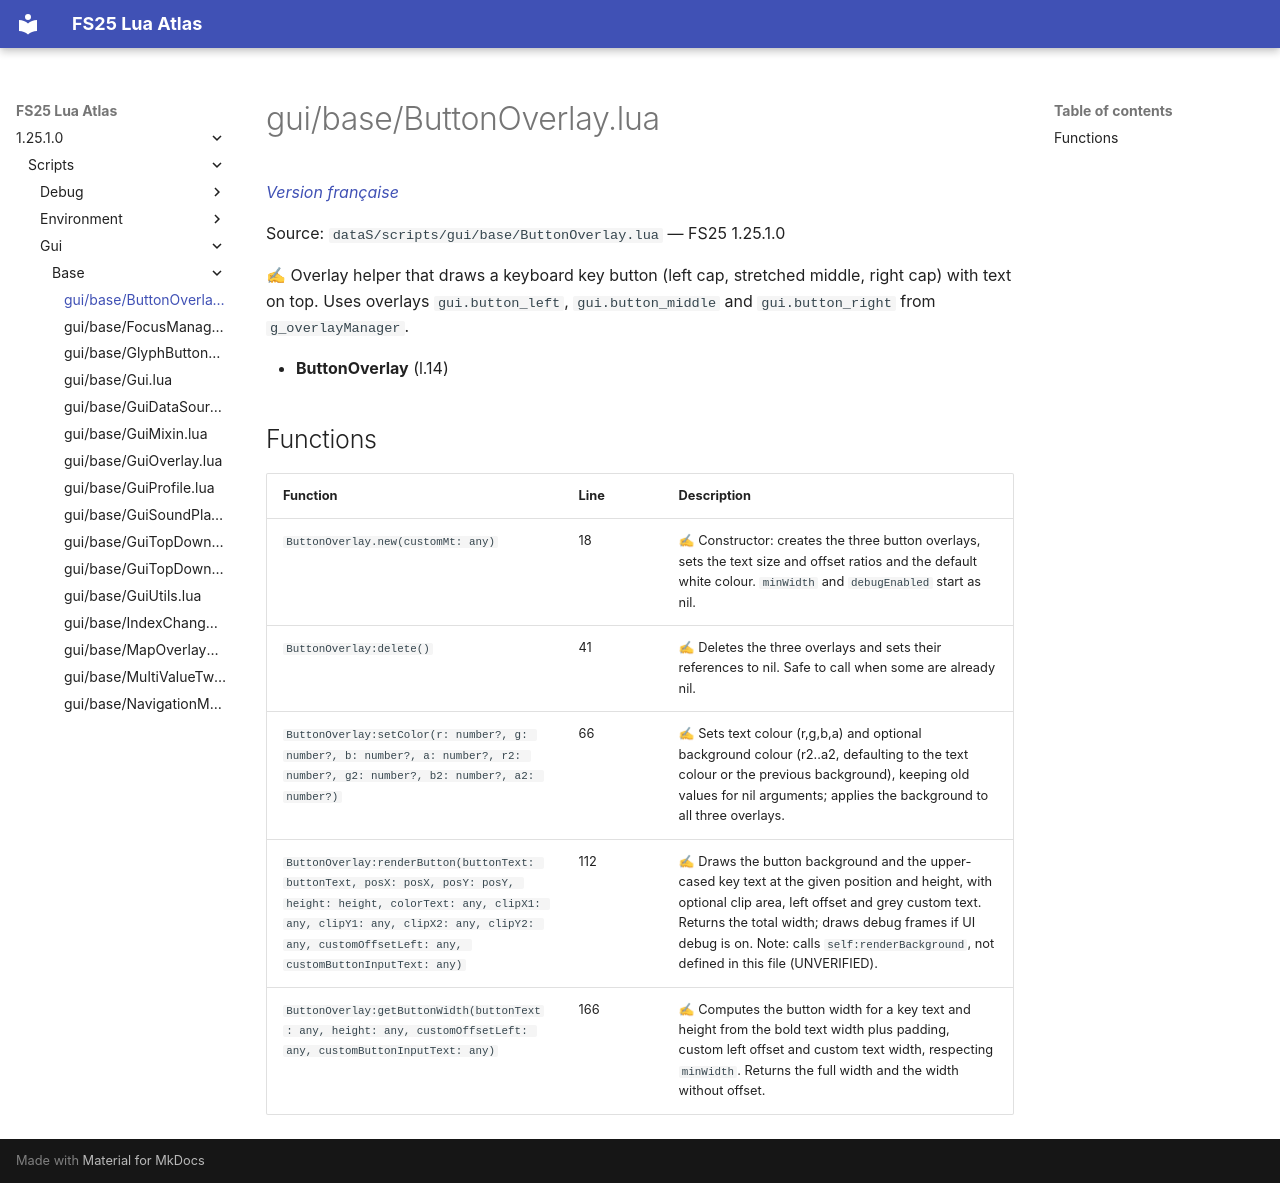

repository: Tim0219800/fs25-lua-atlas · page: 1.25.1.0/scripts/gui/base/ButtonOverlay.html · generator: mkdocs

# gui/base/ButtonOverlay.lua

*[Version française](../../../fr/scripts/gui/base/ButtonOverlay.md)*

Source: `dataS/scripts/gui/base/ButtonOverlay.lua` — FS25 1.25.1.0

✍ Overlay helper that draws a keyboard key button (left cap, stretched middle, right cap) with text on top. Uses overlays `gui.button_left`, `gui.button_middle` and `gui.button_right` from `g_overlayManager`.

- **ButtonOverlay** (l.14)

## Functions

| Function | Line | Description |
|---|---|---|
| `ButtonOverlay.new(customMt: any)` | 18 | ✍ Constructor: creates the three button overlays, sets the text size and offset ratios and the default white colour. `minWidth` and `debugEnabled` start as nil. |
| `ButtonOverlay:delete()` | 41 | ✍ Deletes the three overlays and sets their references to nil. Safe to call when some are already nil. |
| `ButtonOverlay:setColor(r: number?, g: number?, b: number?, a: number?, r2: number?, g2: number?, b2: number?, a2: number?)` | 66 | ✍ Sets text colour (r,g,b,a) and optional background colour (r2..a2, defaulting to the text colour or the previous background), keeping old values for nil arguments; applies the background to all three overlays. |
| `ButtonOverlay:renderButton(buttonText: buttonText, posX: posX, posY: posY, height: height, colorText: any, clipX1: any, clipY1: any, clipX2: any, clipY2: any, customOffsetLeft: any, customButtonInputText: any)` | 112 | ✍ Draws the button background and the upper-cased key text at the given position and height, with optional clip area, left offset and grey custom text. Returns the total width; draws debug frames if UI debug is on. Note: calls `self:renderBackground`, not defined in this file (UNVERIFIED). |
| `ButtonOverlay:getButtonWidth(buttonText: any, height: any, customOffsetLeft: any, customButtonInputText: any)` | 166 | ✍ Computes the button width for a key text and height from the bold text width plus padding, custom left offset and custom text width, respecting `minWidth`. Returns the full width and the width without offset. |
